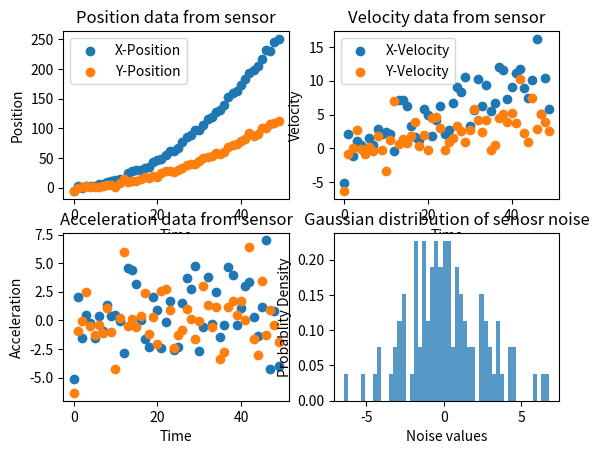

The matplotlib source for this figure:
'''
This module is used as an example to implement Kalman filter
algorithm using FilterPy library.

Documentation: https://filterpy.readthedocs.io/en/latest/# 

GitHub: https://github.com/rlabbe/filterpy 

GitHub book: https://github.com/rlabbe/Kalman-and-Bayesian-Filters-in-Python/blob/master/00-Preface.ipynb 

PDF book: https://drive.google.com/file/d/0By_SW19c1BfhSVFzNHc0SjduNzg/view?resourcekey=0-41olC9ht9xE3wQe2zHZ45A 

Date: 15 November 2023
Author: Gavin Furtado
'''

import math
import numpy as np
from numpy.random import randn
import matplotlib.pyplot as plt

## dummy data - tracking a dog
def compute_dog_data(measurement_var, process_var, count=1, dt=1):
    # initial value for position and velocity
    position, velocity = 0.,1.

    # calculated standard deviation
    measurement_std = math.sqrt(measurement_var)
    process_std = math.sqrt(process_var)
    
    position_data, measurement_data = [], []
    for i in range(count):
        # calculating position and veocity
        v = velocity + (randn() * process_std)
        position += v*dt
        position_data.append(position)
        measurement_data.append(position + randn() * measurement_std)
    
    return np.array(position_data), np.array(measurement_data)

# print(compute_dog_data(0.5,0.2))

## dummy data class - tracking a robot
## A model of real world object: electronic sensor
class PositionSensor(object):
    '''
    Attributes: self, position, velocity, noise standard deviation
    
    Methods: read
    '''
    def __init__(self, initial_position=(0.,0.), initial_velocity=(0.,0.), 
                 acceleration=(0.2,0.09), noise_mean=0., noise_std=0.) -> None:
        self.position = np.array(initial_position)
        self.velocity = np.array(initial_velocity)
        self.acceleration = np.array(acceleration)
        self.noise_mean = noise_mean
        self.noise_std = noise_std

    def read(self):
        self.velocity += self.acceleration
        self.position += self.velocity 

        noise = np.random.normal(self.noise_mean, self.noise_std,2)
        return self.position + noise, self.velocity + noise, self.acceleration + noise, noise
        #return self.position + np.random.randn(2) * self.noise_std

## Initialise the Sensor
sensor = PositionSensor(noise_mean=0.2, noise_std=2.5)

# Genertion of dummy data
sample_size = 50
position_data = np.zeros((sample_size,2))
velocity_data = np.zeros((sample_size,2))
acceleration_data = np.zeros((sample_size,2))
noise_data = np.zeros((sample_size,2))

for i in range(sample_size):
    position, velocity, acceleration, noise = sensor.read()
    position_data[i] = position
    velocity_data[i] = velocity
    acceleration_data[i] = acceleration
    noise_data[i] = noise

time_interval = np.arange(sample_size) # Create an array for x-axis, use either range() or np.arange()
print(noise_data)

# Plotting
plt.subplot(221)
plt.scatter(time_interval,position_data[:,0],label = 'X-Position')
plt.scatter(time_interval,position_data[:,1],label = 'Y-Position')
plt.xlabel('Time')
plt.ylabel('Position')
plt.title('Position data from sensor')
plt.legend()
# plt.show()

plt.subplot(222)
plt.scatter(time_interval,velocity_data[:,0],label = 'X-Velocity')
plt.scatter(time_interval,velocity_data[:,1],label = 'Y-Velocity')
plt.xlabel('Time')
plt.ylabel('Velocity')
plt.title('Velocity data from sensor')
plt.legend()
#plt.show()

plt.subplot(223)
plt.scatter(time_interval,acceleration_data[:,0],label = 'X-Position')
plt.scatter(time_interval,acceleration_data[:,1],label = 'Y-Position')
plt.title("Acceleration data from sensor")
plt.xlabel('Time') 
plt.ylabel('Acceleration')
# plt.show()

plt.subplot(224)
plt.hist(noise_data.flatten(), bins=50, density=True, alpha=0.75)
plt.title("Gaussian distribution of senosr noise")
plt.xlabel('Noise values') # From Chat GPT
plt.ylabel('Probablity Density')
plt.show()

## Using FilterPy library



###### Without FilterPy library ######
'''
X = State Matrix
u = Control variable matrix
w = predicted state noise matrix

P = Process covariance matrix (Error in process)
Q = Process noise covariance matrix 
R = Sensor noise covariance matrix (Error in measurement)

Y = Measurement of state
K = Kalman Gain

dt = Time period
A,B = Adaptation matrix
'''

## Set up
# dt = 1.


# X = np.array([[, y],
#              [x', y']])
# P = 
# A = np.array([[1, dt],
#               [0, 1]])
# B = np.array([[0.5*dt**2],
#               [dt**2]])
# u = 0

# H = 'TBD'

# R = 
# Q =
## Step 0 - Initial State ##


## Previous State ##

## Step 1 - Predicted State ##


## Step 2 - Measurement from sensor ##

## Step 3 - Kalman Gain ##

## Step 4 - Update measurement & Kalman Gain ##
